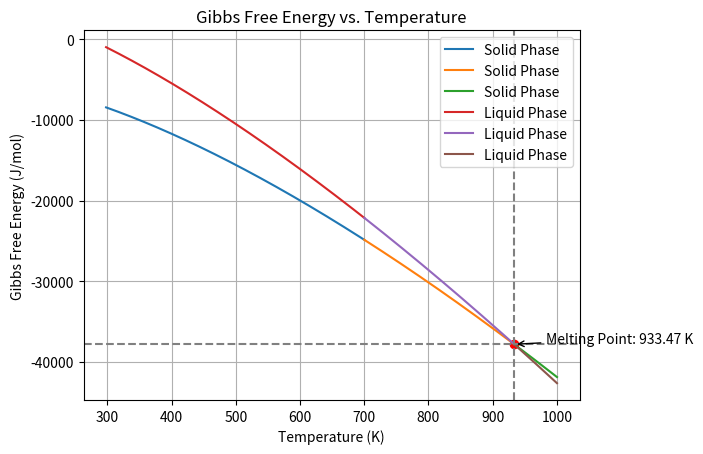

This figure's Python source:
import numpy as np
import matplotlib.pyplot as plt

class GibbsFreeEnergy:
    def __init__(self, name, temperature_ranges, equations):
        self.name = name
        self.temperature_ranges = temperature_ranges
        self.equations = equations

    def calculate_gibbs_free_energy(self):
        self.gibbs_free_energies = []
        for equation, temperature_range in zip(self.equations, self.temperature_ranges):
            gibbs_free_energy = equation(temperature_range)
            self.gibbs_free_energies.append(gibbs_free_energy)

    def plot_gibbs_free_energy(self):
        for temperature_range, gibbs_free_energy in zip(self.temperature_ranges, self.gibbs_free_energies):
            plt.plot(temperature_range, gibbs_free_energy, label=self.name)

    def combine_dictionaries(self):
        self.combined_dictionary = {}
        for temperature_range, gibbs_free_energy in zip(self.temperature_ranges, self.gibbs_free_energies):
            self.combined_dictionary.update(dict(zip(temperature_range, gibbs_free_energy)))

def find_melting_point(d_gs, d_gl):
    for temp, energy in d_gs.items():
        if temp in d_gl and abs(energy - d_gl[temp]) < 0.01:
            return temp
    return None

def plot_melting_point(melting_point, d_gs):
    if melting_point:
        plt.scatter(melting_point, d_gs[melting_point], color='red', label=f'Melting Point: {melting_point} K')
        plt.axvline(melting_point, color='gray', linestyle='--')
        plt.axhline(d_gs[melting_point], color='gray', linestyle='--')
        plt.annotate(f'Melting Point: {melting_point} K', xy=(melting_point, d_gs[melting_point]), xytext=(melting_point + 50, d_gs[melting_point] + 200),
                     arrowprops=dict(facecolor='black', arrowstyle='->'))

def plot_gibbs_free_energy(phases):
    for phase in phases:
        phase.calculate_gibbs_free_energy()
        phase.plot_gibbs_free_energy()
        phase.combine_dictionaries()

    plt.xlabel('Temperature (K)')
    plt.ylabel('Gibbs Free Energy (J/mol)')
    plt.title('Gibbs Free Energy vs. Temperature')
    plt.legend()
    plt.grid(True)
    plt.show()

def main():
    #the below sections can be changed according to user requirements
    temperature_ranges = [np.linspace(298.15, 700, 1000), np.linspace(700, 933.47, 1000), np.linspace(933.47, 1000, 1000)]

    solid_phase_equations = [
        lambda T: -7976.15 + 137.093038 * T - 24.3671976 * T * np.log(T) - 1.884662E-3 * T ** 2 - 0.8776648E-6 * T ** 3 + 74092 / T,
        lambda T: -11276.24 + 223.048446 * T - 38.5844296 * T * np.log(T) + 18.531982E-3 * T ** 2 - 5.764227E-6 * T ** 3 + 74092 / T,
        lambda T: -11278.378 + 188.684153 * T - 31.748192 * T * np.log(T) - 1.231E28 / T ** 9
    ]

    liquid_phase_equations = [
        lambda T: 3028.879 + 125.251171 * T - 24.3671976 * T * np.log(T) - 1.884662E-3 * T ** 2 - 0.877664E-6 * T ** 3 + 74092 / T + 7.934E-20 * T ** 7,
        lambda T: -271.21 + 211.206579 * T - 38.58442 * T * np.log(T) + 18.531982E-3 * T ** 2 - 5.764227E-6 * T ** 3 + 74092 / T + 7.934E-20 * T ** 7,
        lambda T: -795.996 + 177.430178 * T - 31.748192 * T * np.log(T)
    ]

    solid_phase = GibbsFreeEnergy('Solid Phase', temperature_ranges, solid_phase_equations)
    liquid_phase = GibbsFreeEnergy('Liquid Phase', temperature_ranges, liquid_phase_equations)

    phases = [solid_phase, liquid_phase]

    plot_gibbs_free_energy(phases)

    d_gs = solid_phase.combined_dictionary
    d_gl = liquid_phase.combined_dictionary

    melting_point = find_melting_point(d_gs, d_gl)
    plot_melting_point(melting_point, d_gs)

if __name__ == "__main__":
    main()
